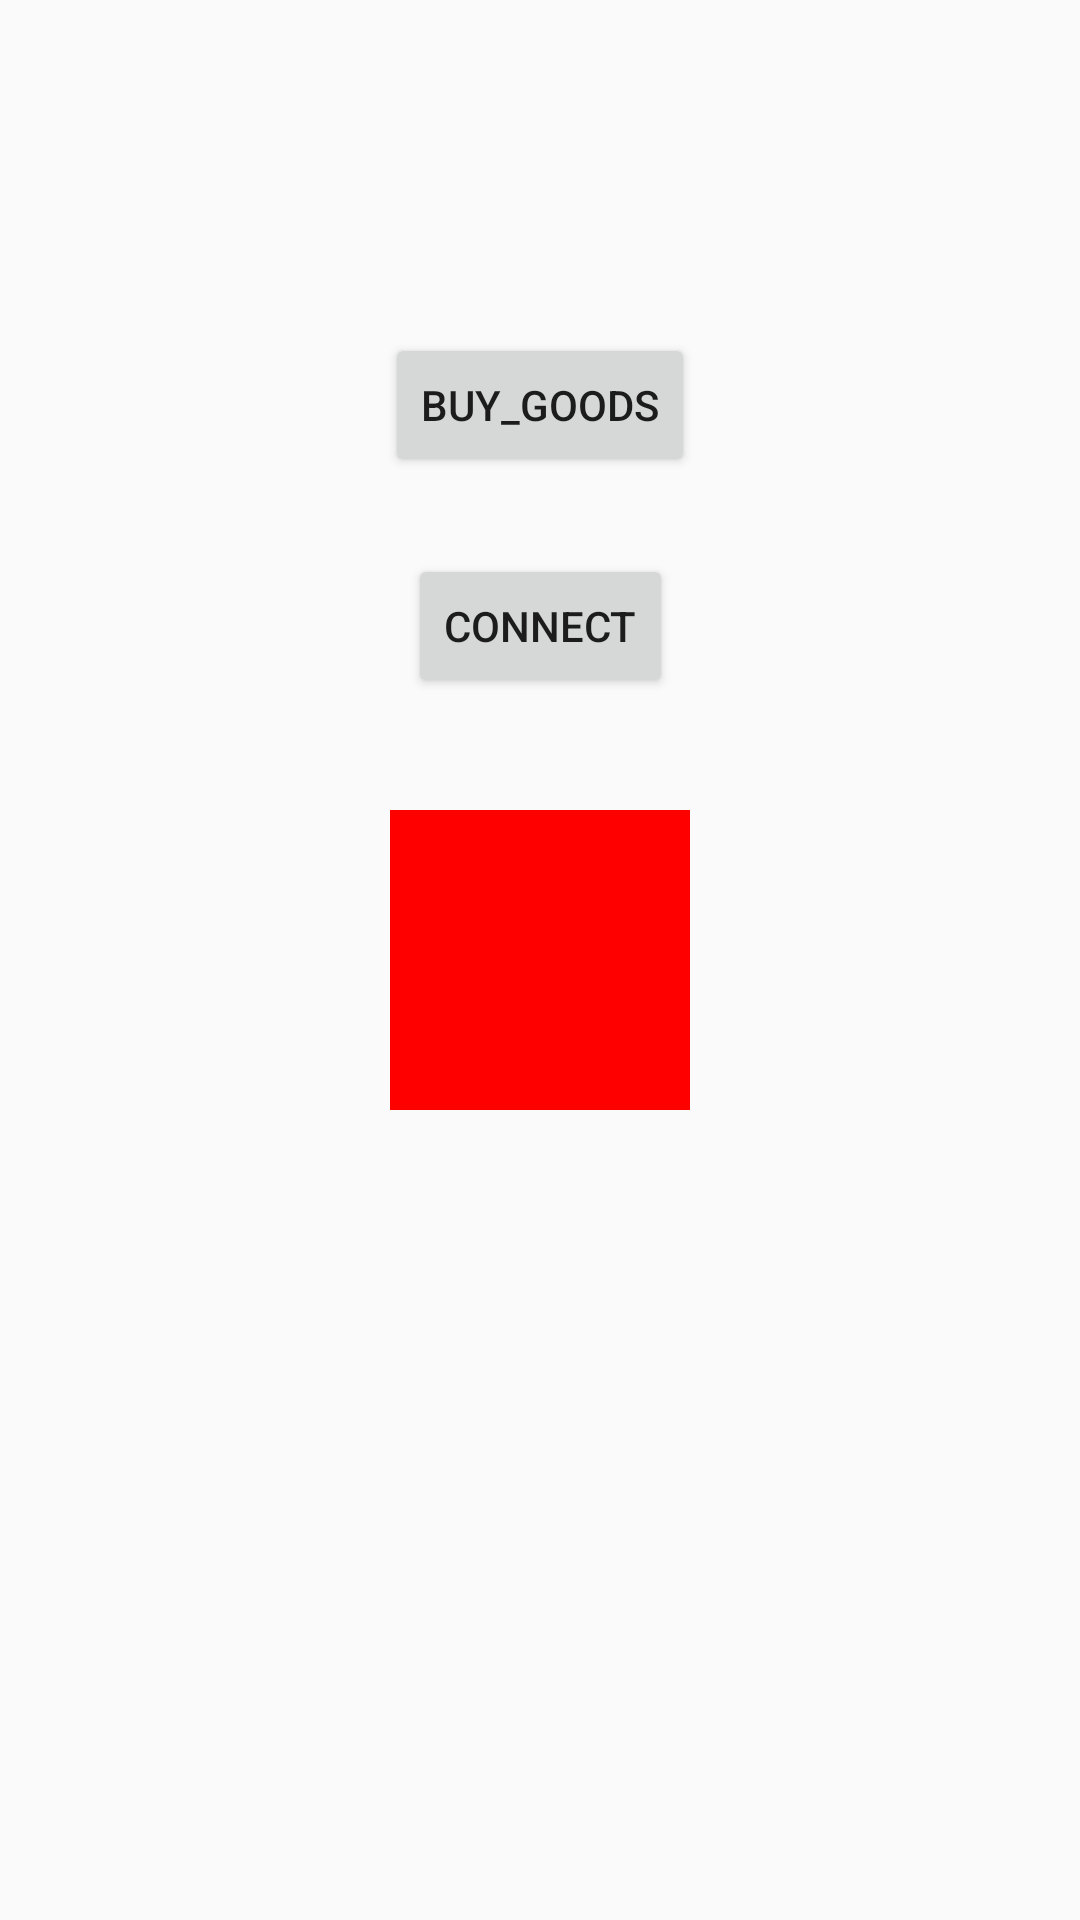

Reconstruct the res/layout file that produces this screen, plus the resources it refers to.
<!-- AndroidManifest.xml: application theme AppTheme -->
<!-- res/layout/activity_main.xml -->
<?xml version="1.0" encoding="utf-8"?>
<androidx.constraintlayout.widget.ConstraintLayout xmlns:android="http://schemas.android.com/apk/res/android"
    xmlns:app="http://schemas.android.com/apk/res-auto"
    xmlns:tools="http://schemas.android.com/tools"
    android:layout_width="match_parent"
    android:layout_height="match_parent"
    android:id="@+id/test_snack"
    tools:context=".MainActivity">


        <Button
            android:text="buy_goods"
            android:id="@+id/purchase_item"
            android:layout_width="wrap_content"
            android:layout_height="wrap_content"
            app:layout_constraintBottom_toTopOf="@+id/circle_iv"
            app:layout_constraintEnd_toEndOf="parent"
            app:layout_constraintStart_toStartOf="parent"
            app:layout_constraintTop_toTopOf="parent" />

        <Button
            android:id="@+id/connect"
            android:layout_width="wrap_content"
            android:layout_height="wrap_content"
            android:text="connect"
            app:layout_constraintBottom_toTopOf="@+id/circle_iv"
            app:layout_constraintEnd_toEndOf="parent"
            app:layout_constraintStart_toStartOf="parent"
            app:layout_constraintTop_toTopOf="parent"
            app:layout_constraintVertical_bias="0.832" />

        <ImageView
            android:background="#f00"
            android:id="@+id/circle_iv"
            android:layout_width="100dp"
            android:layout_height="100dp"
            app:layout_constraintBottom_toBottomOf="parent"
            app:layout_constraintEnd_toEndOf="parent"
            app:layout_constraintStart_toStartOf="parent"
            app:layout_constraintTop_toTopOf="parent" />

</androidx.constraintlayout.widget.ConstraintLayout>
<!-- resources referenced by this layout -->
<resources>
  <style name="AppTheme" parent="Theme.AppCompat.Light.DarkActionBar">
          
          <item name="colorPrimary">@color/colorPrimary</item>
          <item name="colorPrimaryDark">@color/colorPrimaryDark</item>
          <item name="colorAccent">@color/colorAccent</item>
      </style>
  <!-- not gathered from this repository: default colours our renderer supplied (Android Studio template values) -->
  <color name="colorPrimary">#FF6200EE</color>
  <color name="colorPrimaryDark">#FF3700B3</color>
  <color name="colorAccent">#FF03DAC5</color>
</resources>
